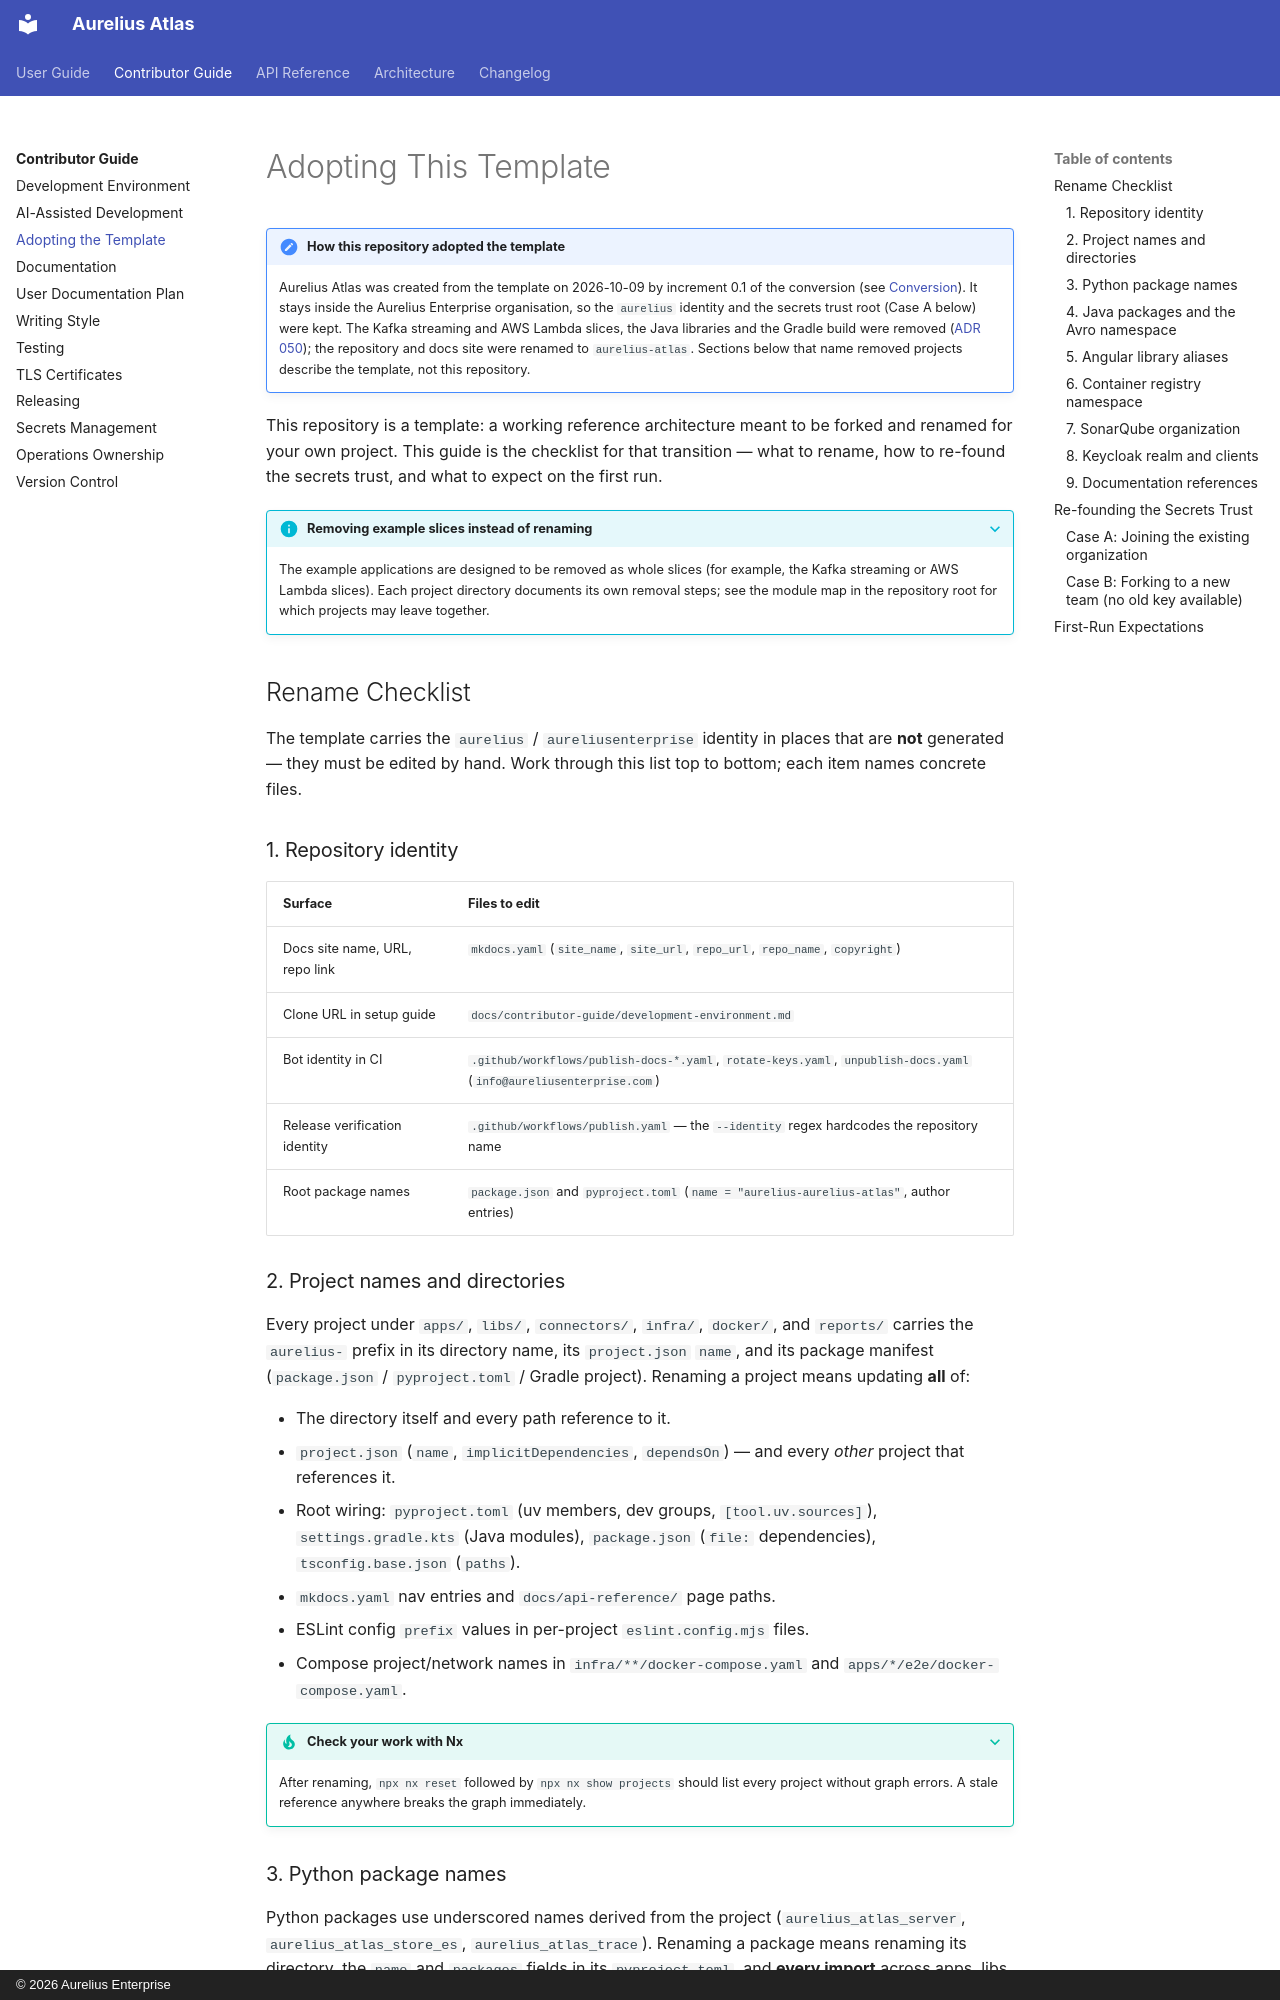

repository: aureliusenterprise/aurelius-atlas · page: contributor-guide/adopting-the-template/index.html · generator: mkdocs · copyright: © 2026 Aurelius Enterprise

# Adopting This Template

!!! NOTE "How this repository adopted the template"

    Aurelius Atlas was created from the template on 2026-10-09 by increment 0.1 of the conversion
    (see [Conversion](../architecture/conversion/index.md)). It stays inside the Aurelius Enterprise
    organisation, so the `aurelius` identity and the secrets trust root (Case A below) were kept.
    The Kafka streaming and AWS Lambda slices, the Java libraries and the Gradle build were removed
    ([ADR 050](../architecture/adr/050-the-system-carries-only-what-the-catalogue-needs.md)); the
    repository and docs site were renamed to `aurelius-atlas`. Sections below that name removed
    projects describe the template, not this repository.

This repository is a template: a working reference architecture meant to be forked and renamed for your own
project. This guide is the checklist for that transition — what to rename, how to re-found the secrets trust,
and what to expect on the first run.

??? INFO "Removing example slices instead of renaming"

    The example applications are designed to be removed as whole slices (for example, the Kafka streaming or
    AWS Lambda slices). Each project directory documents its own removal steps; see the module map in the
    repository root for which projects may leave together.

## Rename Checklist

The template carries the `aurelius` / `aureliusenterprise` identity in places that are **not** generated —
they must be edited by hand. Work through this list top to bottom; each item names concrete files.

### 1. Repository identity

| Surface                        | Files to edit                                                                                                      |
| ------------------------------ | ------------------------------------------------------------------------------------------------------------------ |
| Docs site name, URL, repo link | `mkdocs.yaml` (`site_name`, `site_url`, `repo_url`, `repo_name`, `copyright`)                                      |
| Clone URL in setup guide       | `docs/contributor-guide/development-environment.md`                                                                |
| Bot identity in CI             | `.github/workflows/publish-docs-*.yaml`, `rotate-keys.yaml`, `unpublish-docs.yaml` (`info@aureliusenterprise.com`) |
| Release verification identity  | `.github/workflows/publish.yaml` — the `--identity` regex hardcodes the repository name                            |
| Root package names             | `package.json` and `pyproject.toml` (`name = "aurelius-aurelius-atlas"`, author entries)                           |

### 2. Project names and directories

Every project under `apps/`, `libs/`, `connectors/`, `infra/`, `docker/`, and `reports/` carries the
`aurelius-` prefix in its directory name, its `project.json` `name`, and its package manifest
(`package.json` / `pyproject.toml` / Gradle project). Renaming a project means updating **all** of:

- The directory itself and every path reference to it.
- `project.json` (`name`, `implicitDependencies`, `dependsOn`) — and every _other_ project that references it.
- Root wiring: `pyproject.toml` (uv members, dev groups, `[tool.uv.sources]`), `settings.gradle.kts`
  (Java modules), `package.json` (`file:` dependencies), `tsconfig.base.json` (`paths`).
- `mkdocs.yaml` nav entries and `docs/api-reference/` page paths.
- ESLint config `prefix` values in per-project `eslint.config.mjs` files.
- Compose project/network names in `infra/**/docker-compose.yaml` and `apps/*/e2e/docker-compose.yaml`.

??? TIP "Check your work with Nx"

    After renaming, `npx nx reset` followed by `npx nx show projects` should list every project without
    graph errors. A stale reference anywhere breaks the graph immediately.
